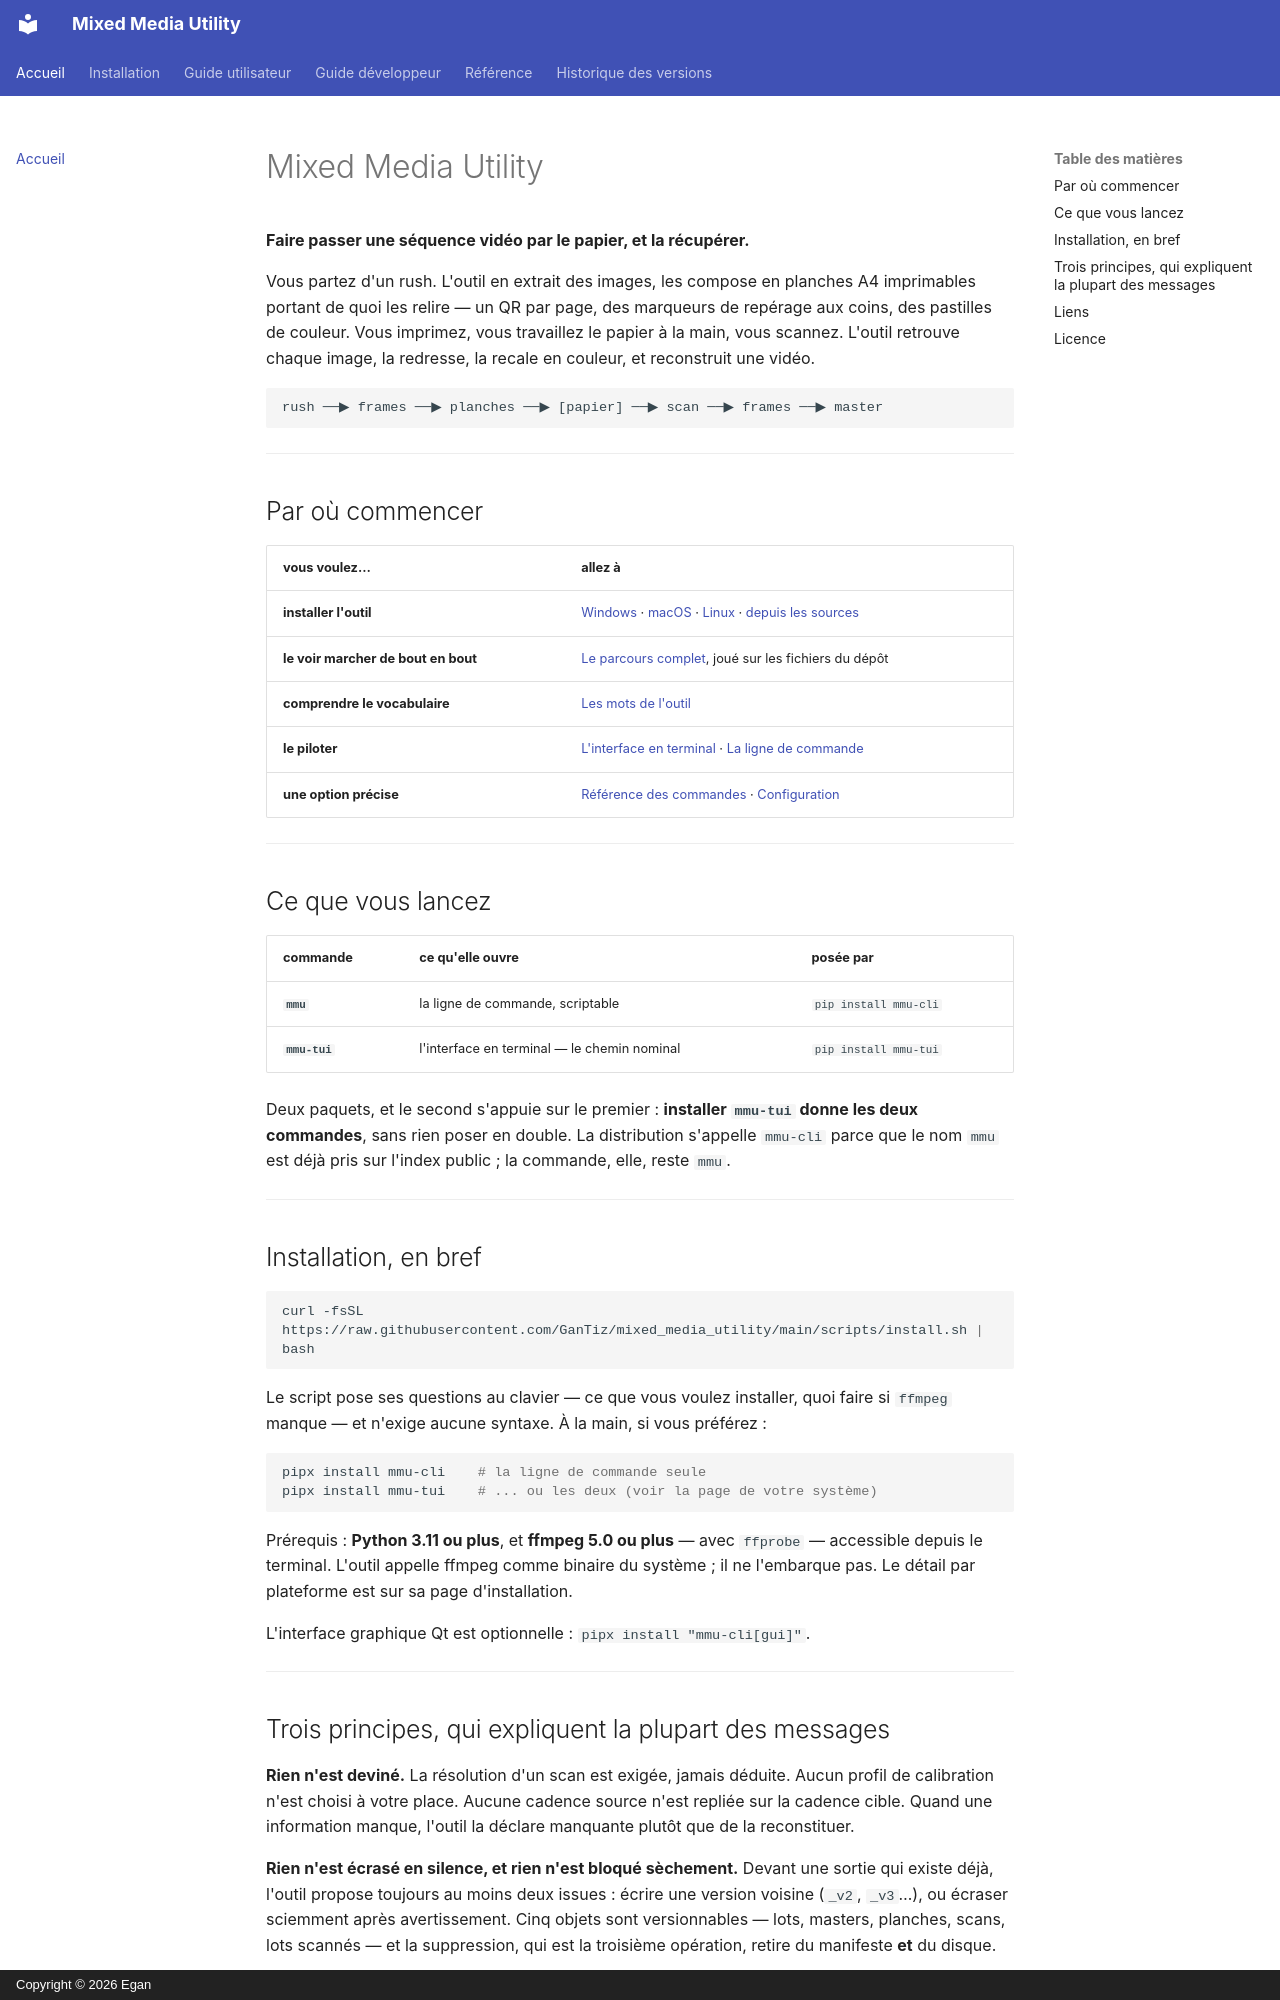

repository: GanTiz/mixed_media_utility · page: index.html · generator: mkdocs · copyright: Copyright © 2026 Egan

# Mixed Media Utility

**Faire passer une séquence vidéo par le papier, et la récupérer.**

Vous partez d'un rush. L'outil en extrait des images, les compose en planches A4
imprimables portant de quoi les relire — un QR par page, des marqueurs de
repérage aux coins, des pastilles de couleur. Vous imprimez, vous travaillez le
papier à la main, vous scannez. L'outil retrouve chaque image, la redresse, la
recale en couleur, et reconstruit une vidéo.

```
rush ──▶ frames ──▶ planches ──▶ [papier] ──▶ scan ──▶ frames ──▶ master
```

---

## Par où commencer

| vous voulez… | allez à |
|---|---|
| **installer l'outil** | [Windows](installation/windows.md) · [macOS](installation/macos.md) · [Linux](installation/linux.md) · [depuis les sources](installation/from-source.md) |
| **le voir marcher de bout en bout** | [Le parcours complet](guide-utilisateur/workflow.md), joué sur les fichiers du dépôt |
| **comprendre le vocabulaire** | [Les mots de l'outil](guide-utilisateur/concepts.md) |
| **le piloter** | [L'interface en terminal](guide-utilisateur/tui.md) · [La ligne de commande](guide-utilisateur/cli.md) |
| **une option précise** | [Référence des commandes](reference/commandes.md) · [Configuration](reference/configuration.md) |

---

## Ce que vous lancez

| commande | ce qu'elle ouvre | posée par |
|---|---|---|
| **`mmu`** | la ligne de commande, scriptable | `pip install mmu-cli` |
| **`mmu-tui`** | l'interface en terminal — le chemin nominal | `pip install mmu-tui` |

Deux paquets, et le second s'appuie sur le premier : **installer `mmu-tui`
donne les deux commandes**, sans rien poser en double. La distribution
s'appelle `mmu-cli` parce que le nom `mmu` est déjà pris sur l'index public ;
la commande, elle, reste `mmu`.

---

## Installation, en bref

```bash
curl -fsSL https://raw.githubusercontent.com/GanTiz/mixed_media_utility/main/scripts/install.sh | bash
```

Le script pose ses questions au clavier — ce que vous voulez installer, quoi
faire si `ffmpeg` manque — et n'exige aucune syntaxe. À la main, si vous
préférez :

```bash
pipx install mmu-cli    # la ligne de commande seule
pipx install mmu-tui    # ... ou les deux (voir la page de votre système)
```

Prérequis : **Python 3.11 ou plus**, et **ffmpeg 5.0 ou plus** — avec `ffprobe`
— accessible depuis le terminal. L'outil appelle ffmpeg comme binaire du
système ; il ne l'embarque pas. Le détail par plateforme est sur sa page
d'installation.

L'interface graphique Qt est optionnelle : `pipx install "mmu-cli[gui]"`.

---
